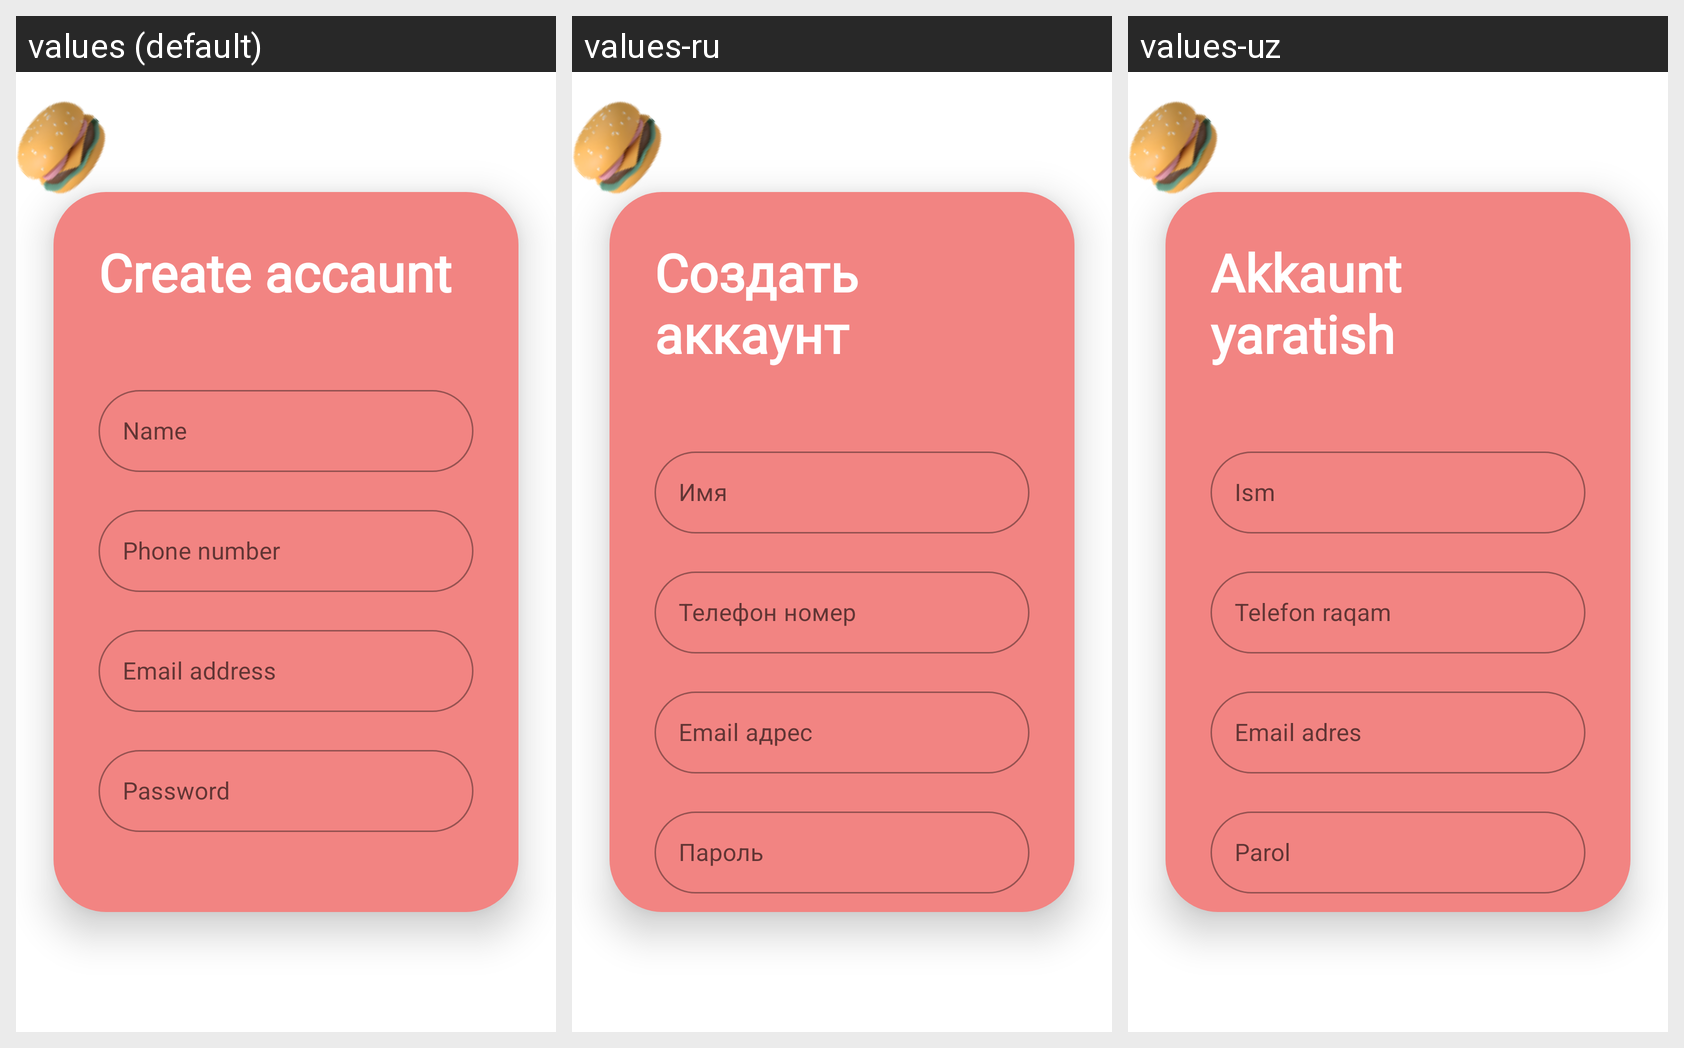

For this localized Android screen grid, give each drawn string resource with its value in every locale shown.
Android screen res/layout/activity_registration.xml rendered under 3 locales, left to right: values (default), values-ru, values-uz. Device: Nexus 5 (rendered at 1080×1920; each locale shown at half size, 540×960, under a caption strip naming it); theme Theme.Foodie2.
Strings drawn on this screen, with the default value and each locale's value (text and hints the layout hard-codes, and strings that could not be matched under every locale, appear in the picture but are not listed):

create_accaunt
  values: Create accaunt
  values-ru: Создать аккаунт
  values-uz: Akkaunt yaratish

name
  values: Name
  values-ru: Имя
  values-uz: Ism

phone_number
  values: Phone number
  values-ru: Телефон номер
  values-uz: Telefon raqam

email_address
  values: Email address
  values-ru: Email адрес
  values-uz: Email adres

password
  values: Password
  values-ru: Пароль
  values-uz: Parol
